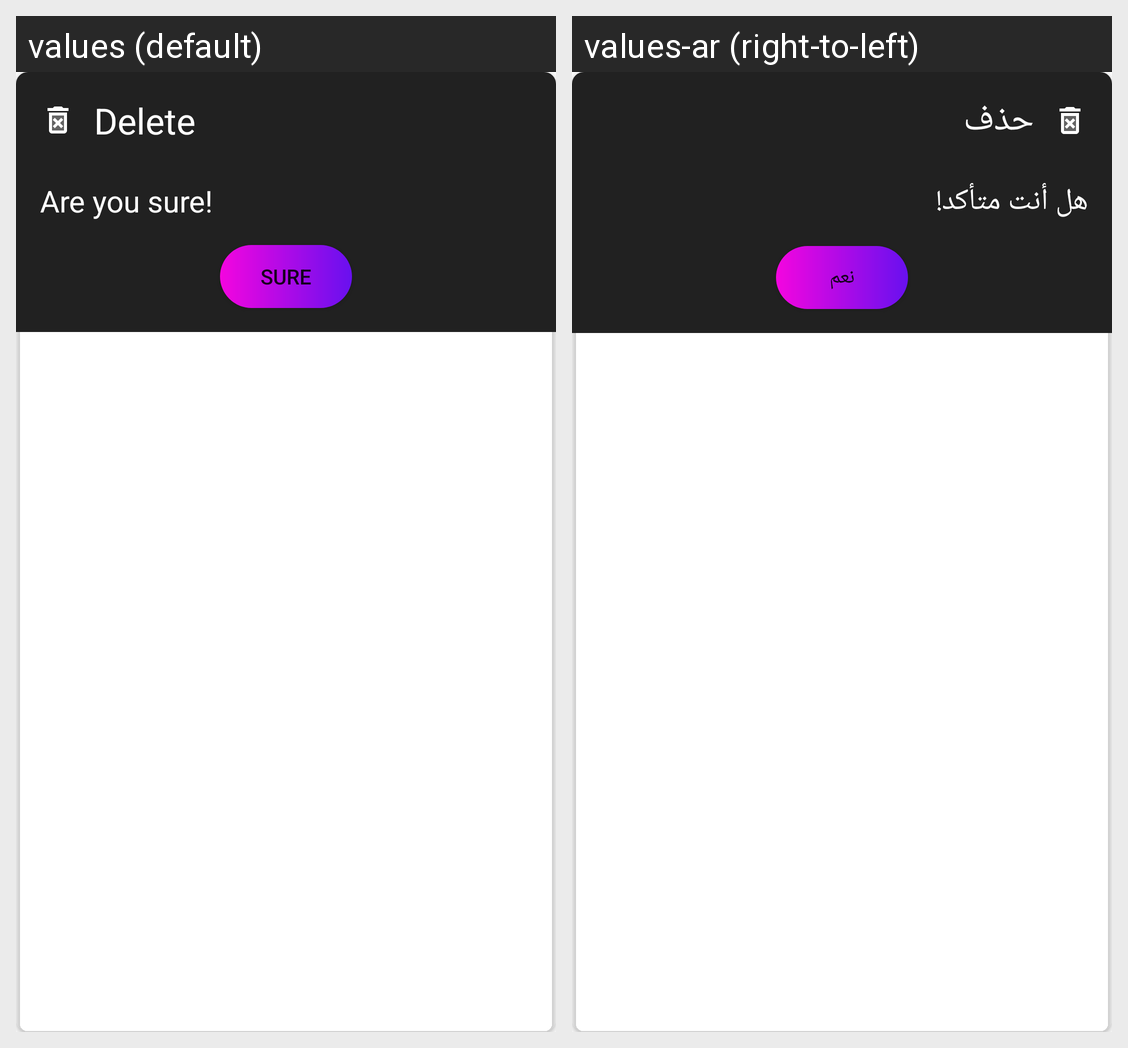

Locale-by-locale string values for the Android screen shown in this grid:
Android screen res/layout/dialog_fragment_delete.xml rendered under 2 locales, left to right: values (default), values-ar (right-to-left). Device: Nexus 5 (rendered at 1080×1920; each locale shown at half size, 540×960, under a caption strip naming it); theme Theme.Tiempo.
Strings drawn on this screen, with the default value and each locale's value (text and hints the layout hard-codes, and strings that could not be matched under every locale, appear in the picture but are not listed):

delete
  values: Delete
  values-ar: حذف

are_you_sure
  values: Are you sure!
  values-ar: هل أنت متأكد!

sure
  values: Sure
  values-ar: نعم
